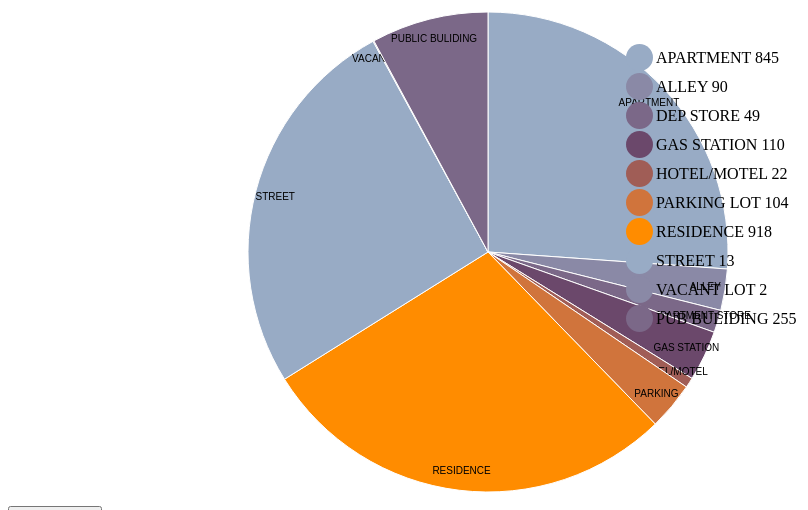
D3 v4 page, settled after 360 driven frames (6 s of simulated time); the page loaded 1 data file(s).


 
var svg = d3.select("svg"),
    width = +svg.attr("width"),
    height = +svg.attr("height"),
    radius = Math.min(width, height) / 2,
    g = svg.append("g").attr("transform", "translate(" + width / 2 + "," + height / 2 + ")");

var color = d3.scaleOrdinal(["#98abc5", "#8a89a6", "#7b6888", "#6b486b", "#a05d56", "#d0743c", "#ff8c00"]);

var pie = d3.pie()
    .sort(null)
    .value(function(d) { return d.number; });

var path = d3.arc()
    .outerRadius(radius - 10)
    .innerRadius(0);

var label = d3.arc()
    .outerRadius(radius - 30)
    .innerRadius(radius - 30);

d3.csv("assult.csv", function(d) {
  d.number = +d.number;
  return d;
}, function(error, data) {
  if (error) throw error;

  var arc = g.selectAll(".arc")
    .data(pie(data))
    .enter().append("g")
      .attr("class", "arc");

  arc.append("path")
      .attr("d", path)
      .attr("fill", function(d) { return color(d.data.location); });

  arc.append("text")
      .attr("transform", function(d) { return "translate(" + label.centroid(d) + ")"; })
      .attr("dy", "0.35em")
      .text(function(d) { return d.data.location; });
});



### data: assult.csv
location, number
APARTMENT, 845
ALLEY, 90
DEPARTMENT STORE, 49
GAS STATION, 110
HOTEL/MOTEL, 22
PARKING, 104
RESIDENCE, 918
STREET, 839
VACANT LOT, 2
PUBLIC BULIDING, 255